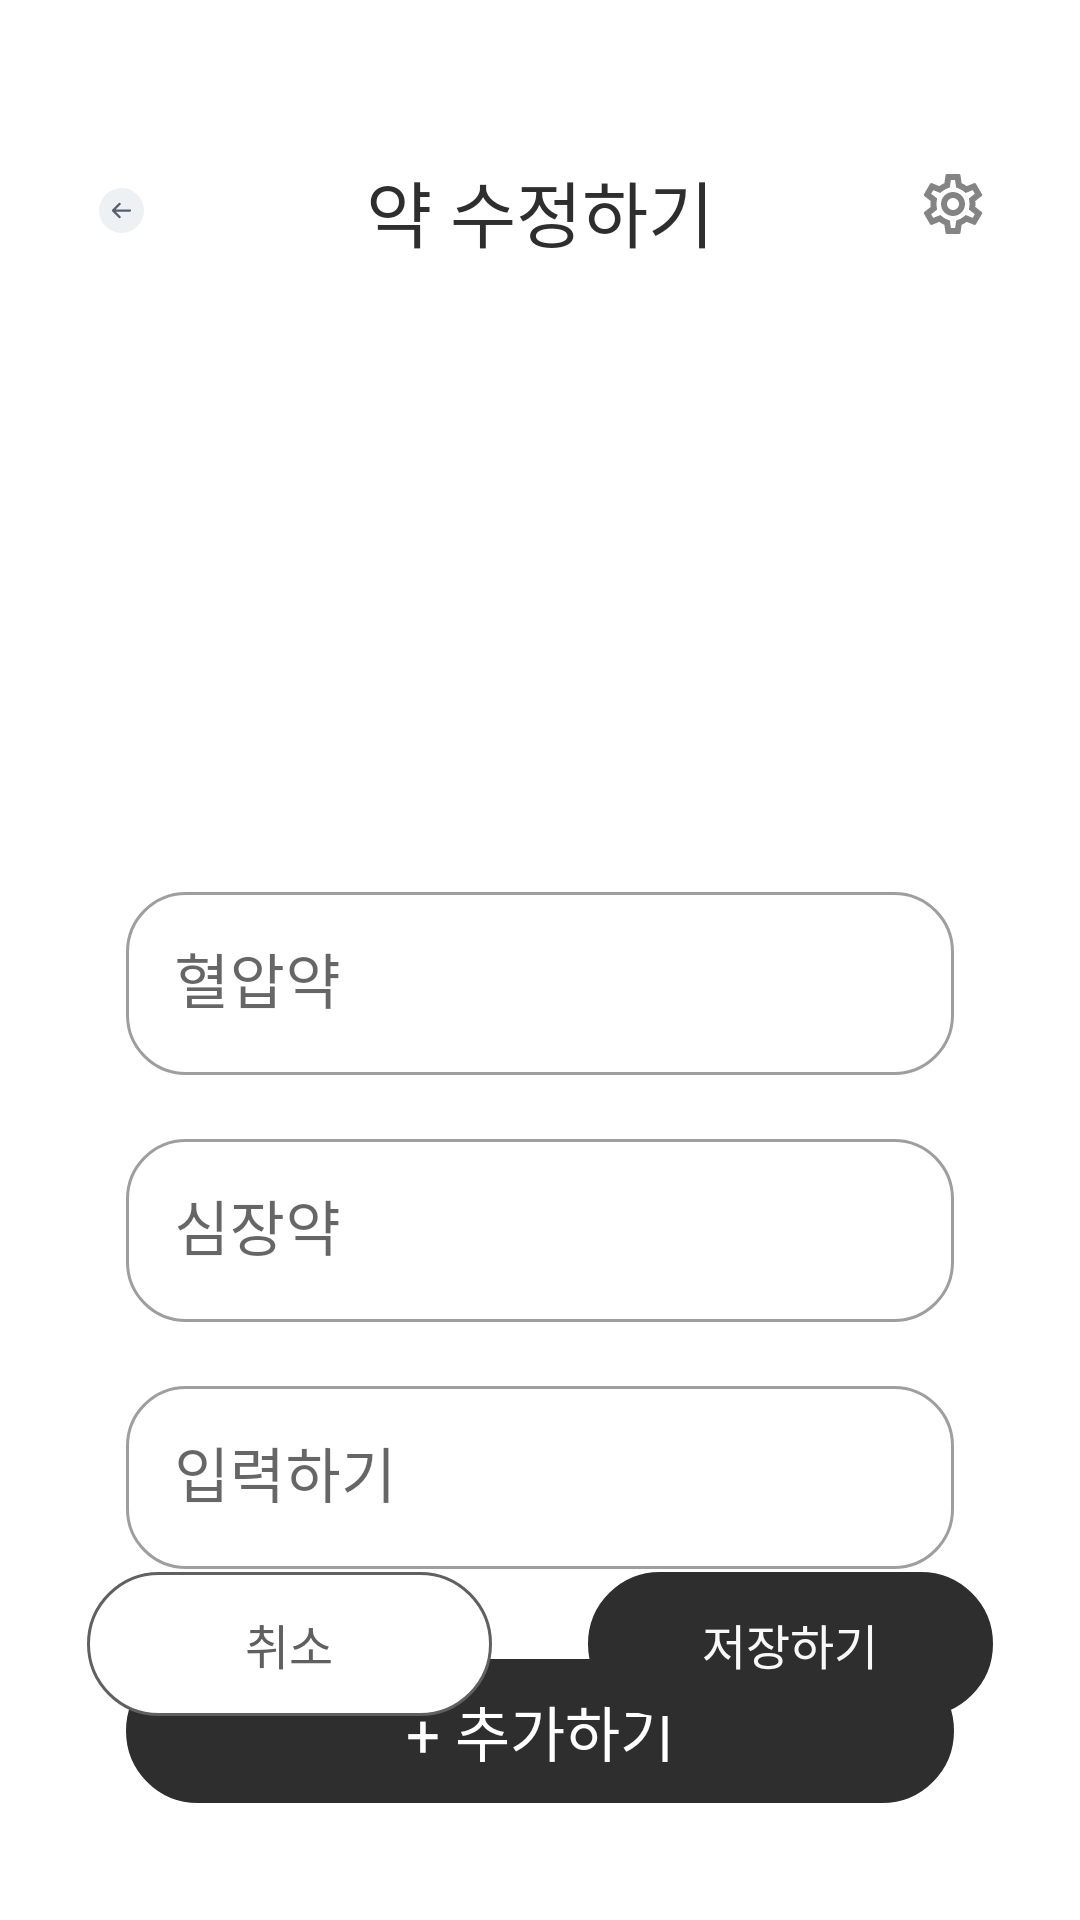

The Android layout XML behind this screen, and the referenced resources:
<!-- AndroidManifest.xml: application theme Theme.Msmg -->
<!-- res/layout/fragment_edit_info.xml -->
<?xml version="1.0" encoding="utf-8"?>

<androidx.constraintlayout.widget.ConstraintLayout
    xmlns:android="http://schemas.android.com/apk/res/android"
    xmlns:app="http://schemas.android.com/apk/res-auto"
    android:layout_width="match_parent"
    android:layout_height="match_parent"
    android:clickable="true"
    android:focusable="true"
    android:background="#FFFFFF">

    <ImageView
        android:id="@+id/btnBack"
        android:layout_width="15dp"
        android:layout_height="28dp"
        android:layout_marginStart="33dp"
        android:layout_marginTop="56dp"
        android:src="@drawable/back_button"
        app:layout_constraintStart_toStartOf="parent"
        app:layout_constraintTop_toTopOf="parent" />



    <ImageView
        android:id="@+id/etc"
        android:layout_width="31dp"
        android:layout_height="24dp"
        android:layout_marginTop="56dp"
        android:layout_marginEnd="27dp"
        android:src="@drawable/setting"
        app:layout_constraintEnd_toEndOf="parent"
        app:layout_constraintTop_toTopOf="parent" />

    <TextView
        android:id="@+id/header_title"
        android:layout_width="wrap_content"
        android:layout_height="wrap_content"
        app:layout_constraintStart_toStartOf="parent"
        app:layout_constraintEnd_toEndOf="parent"
        app:layout_constraintTop_toTopOf="@id/btnBack"
        app:layout_constraintBottom_toBottomOf="@id/btnBack"
        android:text="약 수정하기"
        android:fontFamily="@font/pretendard_bold"
        android:textSize="24sp"
        android:textColor="#2E2E2E"
        />



    
    <com.google.android.material.textfield.TextInputLayout
        android:id="@+id/layoutMedicine1"
        style="@style/Widget.MaterialComponents.TextInputLayout.OutlinedBox"
        android:layout_width="0dp"
        android:layout_height="wrap_content"
        android:layout_marginStart="42dp"
        android:layout_marginEnd="42dp"
        android:layout_marginTop="292dp"
        app:boxCornerRadiusBottomEnd="20dp"
        app:boxCornerRadiusBottomStart="20dp"
        app:boxCornerRadiusTopEnd="20dp"
        app:boxCornerRadiusTopStart="20dp"
        app:endIconMode="clear_text"
        app:layout_constraintEnd_toEndOf="parent"
        app:layout_constraintStart_toStartOf="parent"
        app:layout_constraintTop_toTopOf="parent">

        <com.google.android.material.textfield.TextInputEditText
            android:id="@+id/editMedicine1"
            android:layout_width="match_parent"
            android:layout_height="wrap_content"
            android:fontFamily="@font/pretendard_medium"
            android:hint="혈압약"
            android:inputType="text"
            android:textColor="#606060"
            android:textSize="20sp" />

    </com.google.android.material.textfield.TextInputLayout>

    <com.google.android.material.textfield.TextInputLayout
        android:id="@+id/layoutMedicine2"
        style="@style/Widget.MaterialComponents.TextInputLayout.OutlinedBox"
        android:layout_width="0dp"
        android:layout_height="wrap_content"
        android:layout_marginStart="42dp"
        android:layout_marginEnd="42dp"
        android:layout_marginTop="16dp"
        app:boxCornerRadiusBottomEnd="20dp"
        app:boxCornerRadiusBottomStart="20dp"
        app:boxCornerRadiusTopEnd="20dp"
        app:boxCornerRadiusTopStart="20dp"
        app:endIconMode="clear_text"
        app:layout_constraintEnd_toEndOf="parent"
        app:layout_constraintStart_toStartOf="parent"
        app:layout_constraintTop_toBottomOf="@id/layoutMedicine1" >
        <com.google.android.material.textfield.TextInputEditText
            android:id="@+id/editMedicine2"
            android:layout_width="match_parent"
            android:layout_height="wrap_content"
            android:fontFamily="@font/pretendard_medium"
            android:hint="심장약"
            android:inputType="text"
            android:textColor="#606060"
            android:textSize="20sp"
            />
    </com.google.android.material.textfield.TextInputLayout>


    <com.google.android.material.textfield.TextInputLayout
        android:id="@+id/layoutMedicine3"
        style="@style/Widget.MaterialComponents.TextInputLayout.OutlinedBox"
        android:layout_width="0dp"
        android:layout_height="wrap_content"
        android:layout_marginStart="42dp"
        android:layout_marginEnd="42dp"
        android:layout_marginTop="16dp"
        app:boxCornerRadiusBottomEnd="20dp"
        app:boxCornerRadiusBottomStart="20dp"
        app:boxCornerRadiusTopEnd="20dp"
        app:boxCornerRadiusTopStart="20dp"
        app:endIconMode="clear_text"
        app:layout_constraintEnd_toEndOf="parent"
        app:layout_constraintStart_toStartOf="parent"
        app:layout_constraintTop_toBottomOf="@id/layoutMedicine2">

        <com.google.android.material.textfield.TextInputEditText
            android:id="@+id/editMedicine3"
            android:layout_width="match_parent"
            android:layout_height="match_parent"
            android:fontFamily="@font/pretendard_medium"
            android:hint="입력하기"
            android:inputType="text"
            android:textColor="#606060"
            android:textSize="20sp"
            />
    </com.google.android.material.textfield.TextInputLayout>



    
    <TextView
        android:id="@+id/addMedicineButton"
        android:layout_width="0dp"
        android:layout_height="48dp"
        android:layout_marginStart="42dp"
        android:layout_marginTop="30dp"
        android:layout_marginEnd="42dp"
        android:background="@drawable/edit_profile_button"
        android:backgroundTint="#2E2E2E"
        android:fontFamily="@font/pretendard_medium"
        android:gravity="center"
        android:text="+ 추가하기"
        android:textColor="#FFFFFF"
        android:textSize="20sp"
        app:layout_constraintEnd_toEndOf="parent"
        app:layout_constraintStart_toStartOf="parent"
        app:layout_constraintTop_toBottomOf="@id/layoutMedicine3" />

    

    <TextView
        android:id="@+id/cancelButton"
        android:layout_width="0dp"
        android:layout_height="48dp"
        android:layout_marginStart="29dp"
        android:layout_marginEnd="16dp"
        android:background="@drawable/edit_profile_button"
        android:fontFamily="@font/pretendard_bold"
        android:gravity="center"
        android:text="취소"
        android:textColor="#606060"
        android:textSize="16sp"
        app:layout_constraintBottom_toBottomOf="parent"
        app:layout_constraintEnd_toStartOf="@id/saveButton"
        app:layout_constraintHorizontal_chainStyle="spread_inside"
        app:layout_constraintStart_toStartOf="parent"
        app:layout_constraintTop_toTopOf="@id/saveButton"
        app:layout_constraintVertical_bias="0.0" />

    <TextView
        android:id="@+id/saveButton"
        android:layout_width="0dp"
        android:layout_height="48dp"
        android:layout_marginStart="16dp"
        android:layout_marginEnd="29dp"
        android:layout_marginBottom="68dp"
        android:background="@drawable/edit_profile_button"
        android:backgroundTint="#2E2E2E"
        android:fontFamily="@font/pretendard_bold"
        android:gravity="center"
        android:text="저장하기"
        android:textColor="#F8F8F8"
        android:textSize="16sp"
        app:layout_constraintBottom_toBottomOf="parent"
        app:layout_constraintEnd_toEndOf="parent"
        app:layout_constraintStart_toEndOf="@id/cancelButton" />

</androidx.constraintlayout.widget.ConstraintLayout>
<!-- resources referenced by this layout -->
<resources>
  <!-- drawable back_button (drawable) -->
  <vector xmlns:android="http://schemas.android.com/apk/res/android"
      android:width="40dp"
      android:height="40dp"
      android:viewportWidth="40"
      android:viewportHeight="40">
    <path
        android:pathData="M20,0L20,0A20,20 0,0 1,40 20L40,20A20,20 0,0 1,20 40L20,40A20,20 0,0 1,0 20L0,20A20,20 0,0 1,20 0z"
        android:fillColor="#EEF1F4"/>
    <path
        android:pathData="M18.333,25.834L12.5,20M12.5,20L18.333,14.167M12.5,20L27.5,20"
        android:strokeLineJoin="round"
        android:strokeWidth="2"
        android:fillColor="#00000000"
        android:strokeColor="#545F71"
        android:strokeLineCap="round"/>
  </vector>
  <!-- drawable edit_profile_button (drawable) -->
  <shape xmlns:android="http://schemas.android.com/apk/res/android">
      <solid android:color="@color/white" />
      <stroke
          android:width="1dp"
          android:color="#606060" />
      <corners android:radius="30dp" />
      <padding
          android:left="16dp"
          android:top="8dp"
          android:right="16dp"
          android:bottom="8dp" />
  </shape>
  <!-- drawable setting: vector/xml drawable (drawable, 2017 chars, omitted) -->
  <style name="Theme.Msmg" parent="Theme.MaterialComponents.Light.NoActionBar" />
  <color name="white">#FFFFFFFF</color>
</resources>
